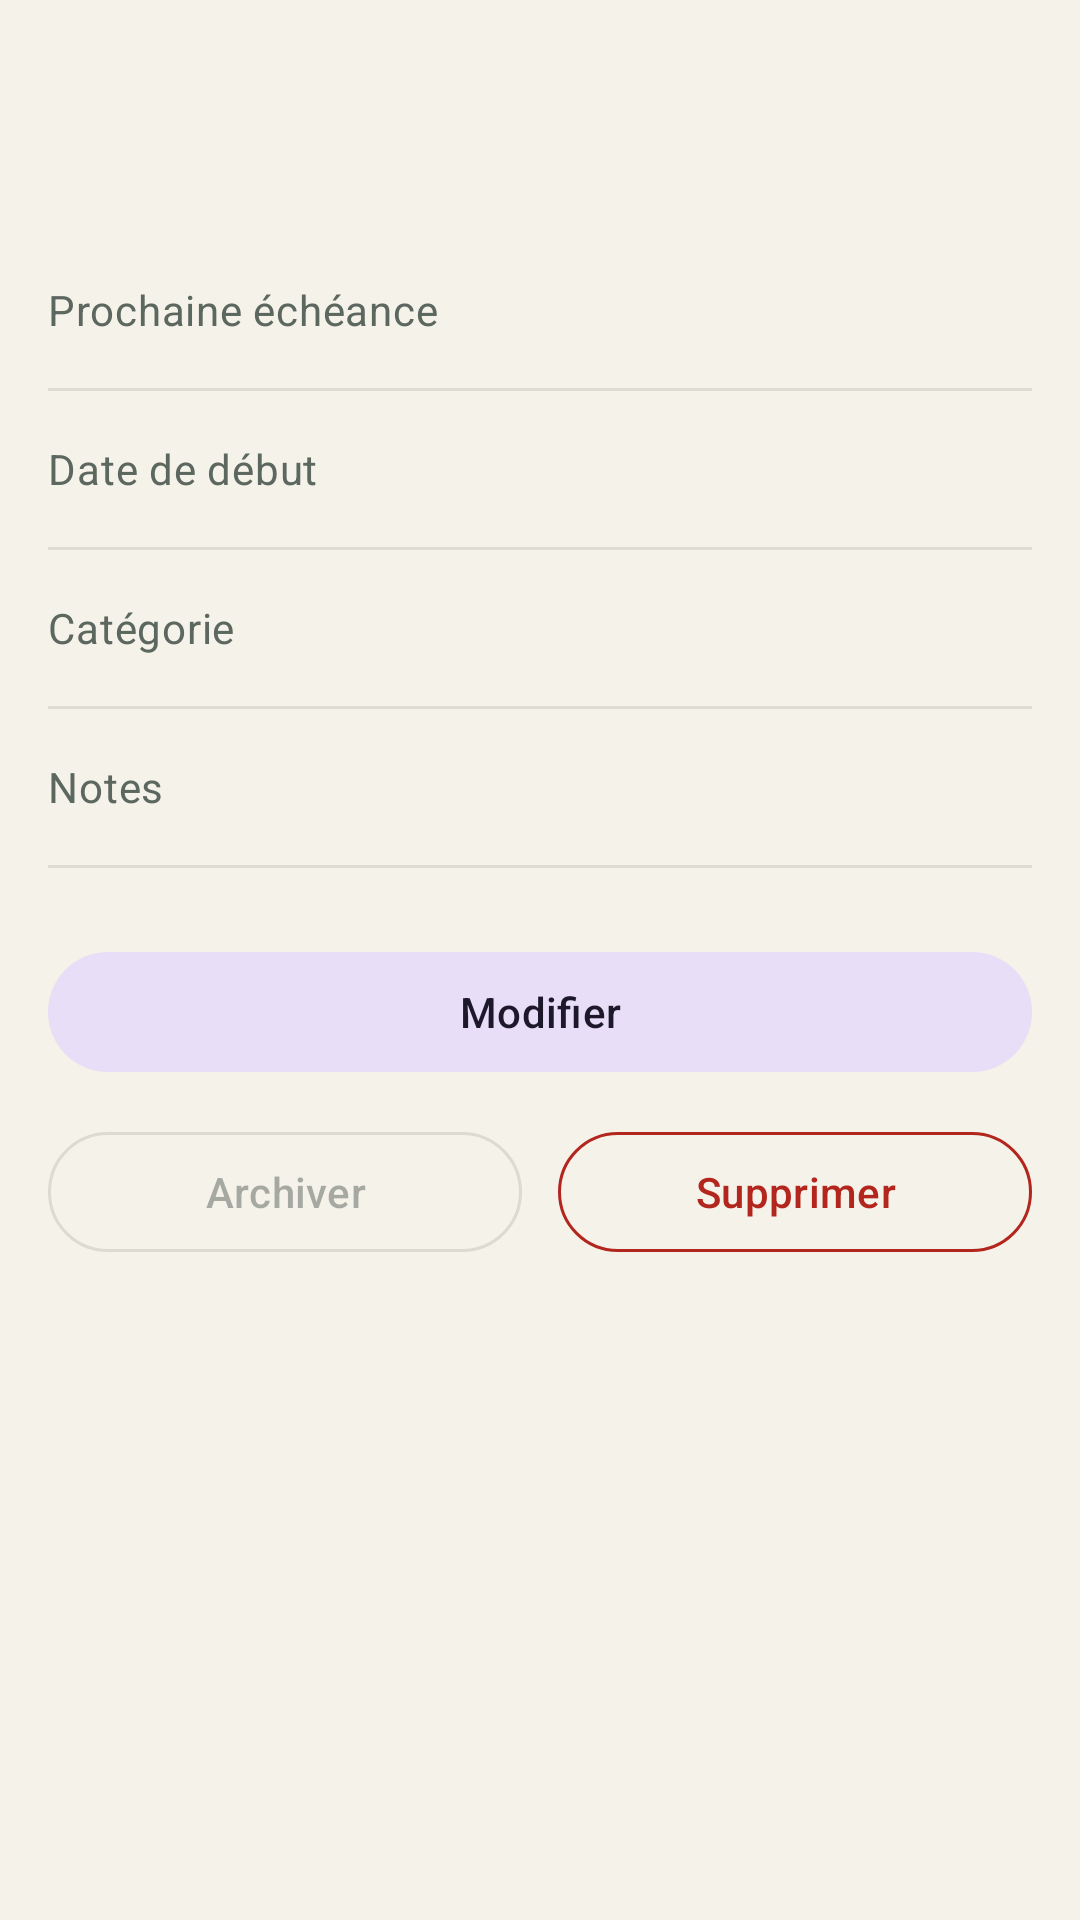

Android layout source for this screen:
<!-- AndroidManifest.xml: application theme Theme.SubWatch -->
<!-- res/layout/fragment_fiche.xml -->
<?xml version="1.0" encoding="utf-8"?>
<androidx.core.widget.NestedScrollView xmlns:android="http://schemas.android.com/apk/res/android"
    xmlns:app="http://schemas.android.com/apk/res-auto"
    xmlns:tools="http://schemas.android.com/tools"
    android:layout_width="match_parent"
    android:layout_height="match_parent"
    android:fillViewport="true"
    tools:context=".ui.FicheFragment">

    <LinearLayout
        android:layout_width="match_parent"
        android:layout_height="wrap_content"
        android:orientation="vertical"
        android:paddingStart="16dp"
        android:paddingTop="16dp"
        android:paddingEnd="16dp"
        android:paddingBottom="24dp">

        
        <LinearLayout
            android:layout_width="match_parent"
            android:layout_height="wrap_content"
            android:baselineAligned="true"
            android:orientation="horizontal">

            <TextView
                android:id="@+id/textFicheAmount"
                android:layout_width="wrap_content"
                android:layout_height="wrap_content"
                android:textAppearance="?attr/textAppearanceHeadlineMedium"
                android:textColor="?attr/colorOnSurface"
                android:textStyle="bold"
                tools:text="15,99 €" />

            <TextView
                android:id="@+id/textFicheCycle"
                android:layout_width="wrap_content"
                android:layout_height="wrap_content"
                android:layout_marginStart="8dp"
                android:textAppearance="?attr/textAppearanceBodyLarge"
                android:textColor="?attr/colorOnSurfaceVariant"
                tools:text="/ Mensuel" />
        </LinearLayout>

        
        <LinearLayout
            android:layout_width="match_parent"
            android:layout_height="wrap_content"
            android:layout_marginTop="24dp"
            android:orientation="vertical">

            
            <LinearLayout
                android:layout_width="match_parent"
                android:layout_height="52dp"
                android:gravity="center_vertical"
                android:orientation="horizontal">

                <TextView
                    android:layout_width="0dp"
                    android:layout_height="wrap_content"
                    android:layout_weight="1"
                    android:text="@string/fiche_due_date_label"
                    android:textAppearance="?attr/textAppearanceBodyMedium"
                    android:textColor="?attr/colorOnSurfaceVariant" />

                <TextView
                    android:id="@+id/textFicheDueDate"
                    android:layout_width="wrap_content"
                    android:layout_height="wrap_content"
                    android:textAppearance="?attr/textAppearanceBodyMedium"
                    android:textColor="?attr/colorOnSurface"
                    android:textStyle="bold"
                    tools:text="12 oct. · Dans 4 jours" />
            </LinearLayout>

            <View
                android:layout_width="match_parent"
                android:layout_height="1dp"
                android:background="@color/outlineVariant" />

            
            <LinearLayout
                android:layout_width="match_parent"
                android:layout_height="52dp"
                android:gravity="center_vertical"
                android:orientation="horizontal">

                <TextView
                    android:layout_width="0dp"
                    android:layout_height="wrap_content"
                    android:layout_weight="1"
                    android:text="@string/fiche_start_date_label"
                    android:textAppearance="?attr/textAppearanceBodyMedium"
                    android:textColor="?attr/colorOnSurfaceVariant" />

                <TextView
                    android:id="@+id/textFicheStartDate"
                    android:layout_width="wrap_content"
                    android:layout_height="wrap_content"
                    android:textAppearance="?attr/textAppearanceBodyMedium"
                    android:textColor="?attr/colorOnSurface"
                    tools:text="15 sept. 2025" />
            </LinearLayout>

            <View
                android:layout_width="match_parent"
                android:layout_height="1dp"
                android:background="@color/outlineVariant" />

            
            <LinearLayout
                android:layout_width="match_parent"
                android:layout_height="52dp"
                android:gravity="center_vertical"
                android:orientation="horizontal">

                <TextView
                    android:layout_width="0dp"
                    android:layout_height="wrap_content"
                    android:layout_weight="1"
                    android:text="@string/fiche_category_label"
                    android:textAppearance="?attr/textAppearanceBodyMedium"
                    android:textColor="?attr/colorOnSurfaceVariant" />

                <TextView
                    android:id="@+id/textFicheCategory"
                    android:layout_width="wrap_content"
                    android:layout_height="wrap_content"
                    android:textAppearance="?attr/textAppearanceBodyMedium"
                    android:textColor="?attr/colorOnSurface"
                    tools:text="Vidéo" />
            </LinearLayout>

            <View
                android:layout_width="match_parent"
                android:layout_height="1dp"
                android:background="@color/outlineVariant" />

            
            <LinearLayout
                android:layout_width="match_parent"
                android:layout_height="wrap_content"
                android:minHeight="52dp"
                android:gravity="center_vertical"
                android:orientation="horizontal"
                android:paddingTop="12dp"
                android:paddingBottom="12dp">

                <TextView
                    android:layout_width="0dp"
                    android:layout_height="wrap_content"
                    android:layout_weight="1"
                    android:text="@string/fiche_notes_label"
                    android:textAppearance="?attr/textAppearanceBodyMedium"
                    android:textColor="?attr/colorOnSurfaceVariant" />

                <TextView
                    android:id="@+id/textFicheNotes"
                    android:layout_width="wrap_content"
                    android:layout_height="wrap_content"
                    android:gravity="end"
                    android:maxWidth="220dp"
                    android:textAppearance="?attr/textAppearanceBodyMedium"
                    android:textColor="?attr/colorOnSurface"
                    tools:text="Aucune note" />
            </LinearLayout>

            <View
                android:layout_width="match_parent"
                android:layout_height="1dp"
                android:background="@color/outlineVariant" />
        </LinearLayout>

        
        <View
            android:layout_width="match_parent"
            android:layout_height="24dp" />

        
        <com.google.android.material.button.MaterialButton
            android:id="@+id/buttonEdit"
            style="@style/Widget.Material3.Button.TonalButton"
            android:layout_width="match_parent"
            android:layout_height="wrap_content"
            android:minHeight="48dp"
            android:text="@string/btn_edit" />

        
        <LinearLayout
            android:layout_width="match_parent"
            android:layout_height="wrap_content"
            android:layout_marginTop="12dp"
            android:baselineAligned="false"
            android:orientation="horizontal">

            <com.google.android.material.button.MaterialButton
                android:id="@+id/buttonArchive"
                style="@style/Widget.Material3.Button.OutlinedButton"
                android:layout_width="0dp"
                android:layout_height="wrap_content"
                android:layout_marginEnd="6dp"
                android:layout_weight="1"
                android:enabled="false"
                android:minHeight="48dp"
                android:text="@string/btn_archive" />

            <com.google.android.material.button.MaterialButton
                android:id="@+id/buttonDelete"
                style="@style/Widget.Material3.Button.OutlinedButton"
                android:layout_width="0dp"
                android:layout_height="wrap_content"
                android:layout_marginStart="6dp"
                android:layout_weight="1"
                android:minHeight="48dp"
                android:text="@string/btn_delete"
                android:textColor="@color/error"
                app:strokeColor="@color/error" />
        </LinearLayout>

    </LinearLayout>
</androidx.core.widget.NestedScrollView>
<!-- resources referenced by this layout -->
<resources>
  <color name="error">#B3261E</color>
  <color name="outlineVariant">#DEDDD2</color>
  <string name="btn_archive">Archiver</string>
  <string name="btn_delete">Supprimer</string>
  <string name="btn_edit">Modifier</string>
  <string name="fiche_category_label">Catégorie</string>
  <string name="fiche_due_date_label">Prochaine échéance</string>
  <string name="fiche_notes_label">Notes</string>
  <string name="fiche_start_date_label">Date de début</string>
  <style name="Theme.SubWatch" parent="Base.Theme.SubWatch" />
  <style name="Base.Theme.SubWatch" parent="Theme.Material3.DayNight.NoActionBar">
          
          <item name="android:colorBackground">@color/background</item>
          <item name="colorOnBackground">@color/onSurface</item>
          <item name="colorPrimary">@color/primary</item>
          <item name="colorOnPrimary">@color/onPrimary</item>
          <item name="colorSurface">@color/surface</item>
          <item name="colorOnSurface">@color/onSurface</item>
          <item name="colorSurfaceVariant">@color/surfaceVariant</item>
          <item name="colorOnSurfaceVariant">@color/onSurfaceVariant</item>
          <item name="colorError">@color/error</item>
          <item name="colorWarning">@color/warning</item>
          
          <item name="textAppearanceHeadlineMedium">@style/HeadlineMediumSerif</item>
          <item name="textAppearanceHeadlineLarge">@style/HeadlineLargeSerif</item>
  
          
          <item name="android:statusBarColor">@android:color/transparent</item>
          <item name="android:navigationBarColor">@android:color/transparent</item>
      </style>
  <color name="background">#F5F2E9</color>
  <color name="onSurface">#26322D</color>
  <color name="primary">#285644</color>
  <color name="onPrimary">#F5F2E9</color>
  <color name="surface">#FFFDF7</color>
  <color name="surfaceVariant">#EAE7DC</color>
  <color name="onSurfaceVariant">#5C675F</color>
  <color name="warning">#8A5A00</color>
  <style name="HeadlineMediumSerif" parent="@style/TextAppearance.Material3.HeadlineMedium">
          <item name="fontFamily">@font/serif_font_family</item>
      </style>
  <style name="HeadlineLargeSerif" parent="@style/TextAppearance.Material3.HeadlineLarge">
          <item name="fontFamily">@font/serif_font_family</item>
      </style>
</resources>
